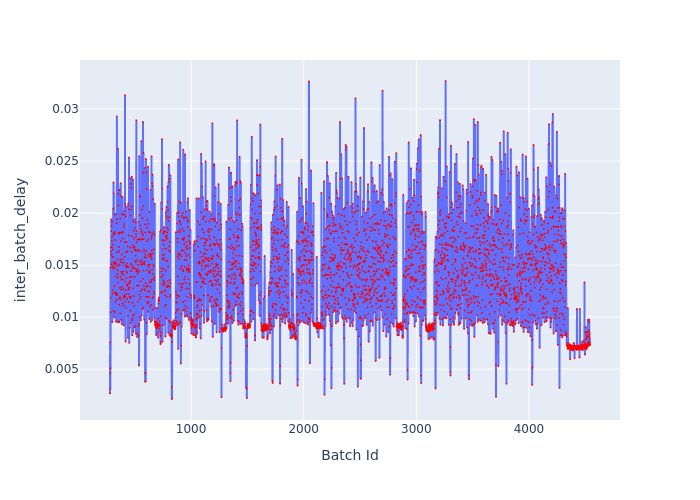

Source data for this figure (header and first rows):
Batch Id, inter_batch_delay
280, 0.002669
281, 0.007584
282, 0.004623
283, 0.003129
284, 0.01474
285, 0.005075
286, 0.01186
287, 0.01048
288, 0.01629
289, 0.0167
290, 0.01508
291, 0.0194
292, 0.01826
293, 0.01877
294, 0.01601
295, 0.01671
296, 0.01508
297, 0.01732
298, 0.01918
299, 0.01772
300, 0.01483
301, 0.009521
302, 0.01581
303, 0.01226
304, 0.01697
305, 0.01651
306, 0.01258
307, 0.0158
308, 0.02043
309, 0.01799
310, 0.01466
311, 0.02294
312, 0.0106
313, 0.01495
314, 0.02189
315, 0.01791
316, 0.01531
317, 0.009998
318, 0.01811
319, 0.01298
320, 0.01516
321, 0.01986
322, 0.01046
323, 0.01236
324, 0.01473
325, 0.01526
326, 0.01818
327, 0.01147
328, 0.01741
329, 0.01992
330, 0.01517
331, 0.01387
332, 0.01517
333, 0.009564
334, 0.01217
335, 0.01506
336, 0.01225
337, 0.01235
338, 0.01165
339, 0.01904
... 4,203 more rows
